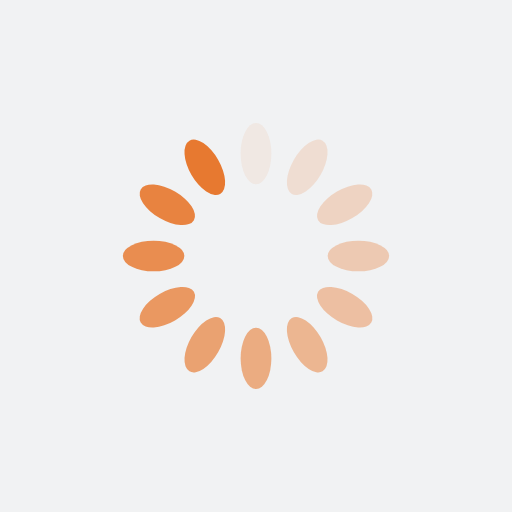
t = 0.00 s
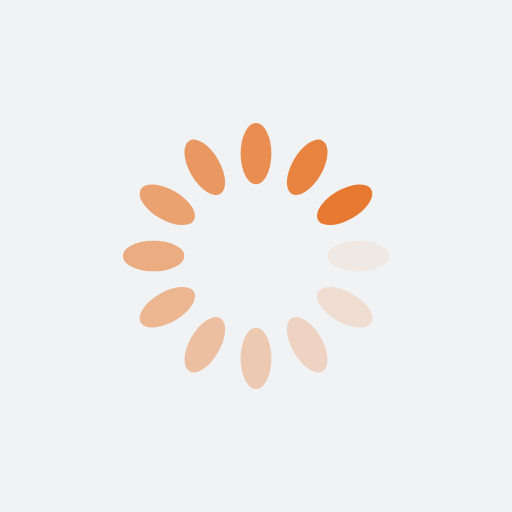
t = 0.25 s
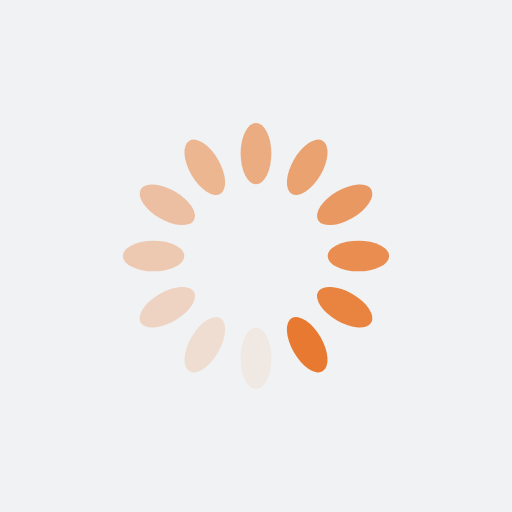
t = 0.50 s
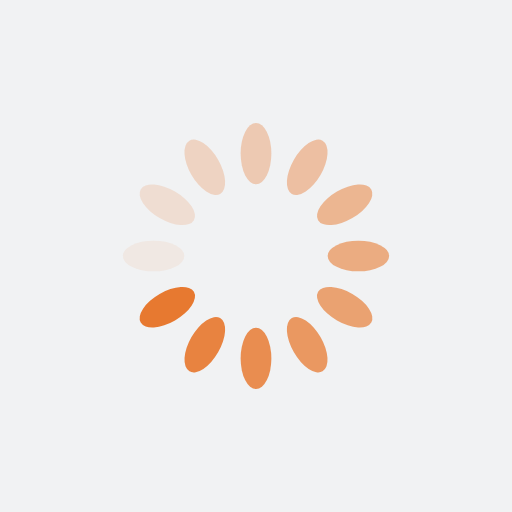
t = 0.75 s

The animated SVG that drew these frames (rendered in a browser with its animation timeline set to each time). Animation: 12 SMIL elements (animate=12); one cycle of 1.00 s, repeats indefinitely.

<?xml version="1.0" encoding="utf-8"?>
<svg xmlns="http://www.w3.org/2000/svg" xmlns:xlink="http://www.w3.org/1999/xlink" style="margin: auto; background: rgb(241, 242, 243); display: block; shape-rendering: auto;" width="300px" height="300px" viewBox="0 0 100 100" preserveAspectRatio="xMidYMid">
<g transform="rotate(0 50 50)">
  <rect x="47" y="24" rx="3" ry="6" width="6" height="12" fill="#e77930">
    <animate attributeName="opacity" values="1;0" keyTimes="0;1" dur="1s" begin="-0.9166666666666666s" repeatCount="indefinite"></animate>
  </rect>
</g><g transform="rotate(30 50 50)">
  <rect x="47" y="24" rx="3" ry="6" width="6" height="12" fill="#e77930">
    <animate attributeName="opacity" values="1;0" keyTimes="0;1" dur="1s" begin="-0.8333333333333334s" repeatCount="indefinite"></animate>
  </rect>
</g><g transform="rotate(60 50 50)">
  <rect x="47" y="24" rx="3" ry="6" width="6" height="12" fill="#e77930">
    <animate attributeName="opacity" values="1;0" keyTimes="0;1" dur="1s" begin="-0.75s" repeatCount="indefinite"></animate>
  </rect>
</g><g transform="rotate(90 50 50)">
  <rect x="47" y="24" rx="3" ry="6" width="6" height="12" fill="#e77930">
    <animate attributeName="opacity" values="1;0" keyTimes="0;1" dur="1s" begin="-0.6666666666666666s" repeatCount="indefinite"></animate>
  </rect>
</g><g transform="rotate(120 50 50)">
  <rect x="47" y="24" rx="3" ry="6" width="6" height="12" fill="#e77930">
    <animate attributeName="opacity" values="1;0" keyTimes="0;1" dur="1s" begin="-0.5833333333333334s" repeatCount="indefinite"></animate>
  </rect>
</g><g transform="rotate(150 50 50)">
  <rect x="47" y="24" rx="3" ry="6" width="6" height="12" fill="#e77930">
    <animate attributeName="opacity" values="1;0" keyTimes="0;1" dur="1s" begin="-0.5s" repeatCount="indefinite"></animate>
  </rect>
</g><g transform="rotate(180 50 50)">
  <rect x="47" y="24" rx="3" ry="6" width="6" height="12" fill="#e77930">
    <animate attributeName="opacity" values="1;0" keyTimes="0;1" dur="1s" begin="-0.4166666666666667s" repeatCount="indefinite"></animate>
  </rect>
</g><g transform="rotate(210 50 50)">
  <rect x="47" y="24" rx="3" ry="6" width="6" height="12" fill="#e77930">
    <animate attributeName="opacity" values="1;0" keyTimes="0;1" dur="1s" begin="-0.3333333333333333s" repeatCount="indefinite"></animate>
  </rect>
</g><g transform="rotate(240 50 50)">
  <rect x="47" y="24" rx="3" ry="6" width="6" height="12" fill="#e77930">
    <animate attributeName="opacity" values="1;0" keyTimes="0;1" dur="1s" begin="-0.25s" repeatCount="indefinite"></animate>
  </rect>
</g><g transform="rotate(270 50 50)">
  <rect x="47" y="24" rx="3" ry="6" width="6" height="12" fill="#e77930">
    <animate attributeName="opacity" values="1;0" keyTimes="0;1" dur="1s" begin="-0.16666666666666666s" repeatCount="indefinite"></animate>
  </rect>
</g><g transform="rotate(300 50 50)">
  <rect x="47" y="24" rx="3" ry="6" width="6" height="12" fill="#e77930">
    <animate attributeName="opacity" values="1;0" keyTimes="0;1" dur="1s" begin="-0.08333333333333333s" repeatCount="indefinite"></animate>
  </rect>
</g><g transform="rotate(330 50 50)">
  <rect x="47" y="24" rx="3" ry="6" width="6" height="12" fill="#e77930">
    <animate attributeName="opacity" values="1;0" keyTimes="0;1" dur="1s" begin="0s" repeatCount="indefinite"></animate>
  </rect>
</g>
<!-- [ldio] generated by https://loading.io/ --></svg>